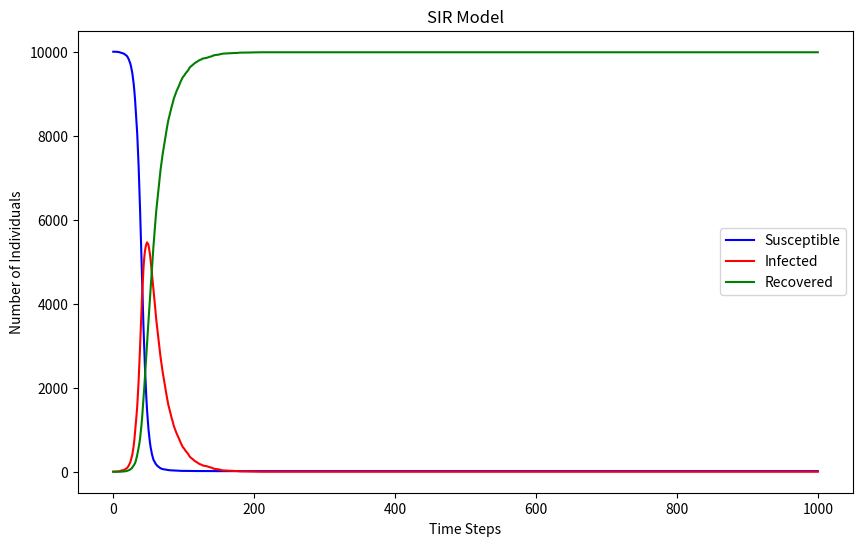

Source code (Python):
# import necessary libraries
import numpy as np
import matplotlib . pyplot as plt
N = 10000 # total population
I = 1 # initial number of infected individuals
R = 0 # initial number of recovered individuals
S = 9999 # initial number of susceptible individuals
beta = 0.3 # infection rate
gamma = 0.05 # recovery rate

S_array = [S] # array to store the number of susceptible individuals
I_array = [I] # array to store the number of infected individuals
R_array = [R] # array to store the number of recovered individuals

# Using np.random.choice to randomly select individuals to be infected
# the rate of infection is determined as β*I/N
# the rate of recovery is determined as γ
# the model runs for 1000 time steps
# for i in range(1000):
# randomly choose new infected individuals and recovered individuals
# for choosing individuals, we value it as 1
# new_infected_individuals = np.random.choice([0,1],S,(1-β*I/N,β*I/N))
# new_recovered_individuals = np.random.choice([0,1],I,(1-γ,γ))
# update the number of susceptible, infected, and recovered individuals
# S = S - new_infected_individuals
# I = I + new_infected_individuals - new_recovered_individuals
# R = R + new_recovered_individuals
# append the updated values to the respective arrays
# S_array.append(S)
# I_array.append(I)
# R_array.append(R)
# Plot the number of susceptible, infected, and recovered individuals over time

for i in range(1000):
    if S > 0 and I > 0:
        infection_prob = beta * I / N
        infection_prob = min(max(infection_prob, 0), 1)  # Ensure it's between 0 and 1
        new_infected_individuals = np.random.choice([0, 1], size=S, p=[1 - infection_prob, infection_prob]).sum()
    else:
        new_infected_individuals = 0
    if I > 0:
        new_recovered_individuals = np.random.choice([0, 1], size=I, p=[1 - gamma, gamma]).sum()
    else:
        new_recovered_individuals = 0

    S = S - new_infected_individuals
    I = I + new_infected_individuals - new_recovered_individuals
    R = R + new_recovered_individuals

    S_array.append(S)
    I_array.append(I)
    R_array.append(R)

    
plt.figure(figsize = (6,4) , dpi =150)
plt.figure(figsize=(10,6))
plt.plot(S_array, label = 'Susceptible', color = 'blue')
plt.plot(I_array, label = 'Infected', color = 'red')
plt.plot(R_array, label = 'Recovered', color = 'green')
plt.xlabel('Time Steps')
plt.ylabel('Number of Individuals')
plt.title('SIR Model')
plt.legend()
plt.savefig("SIR_plot.png")
plt.show()